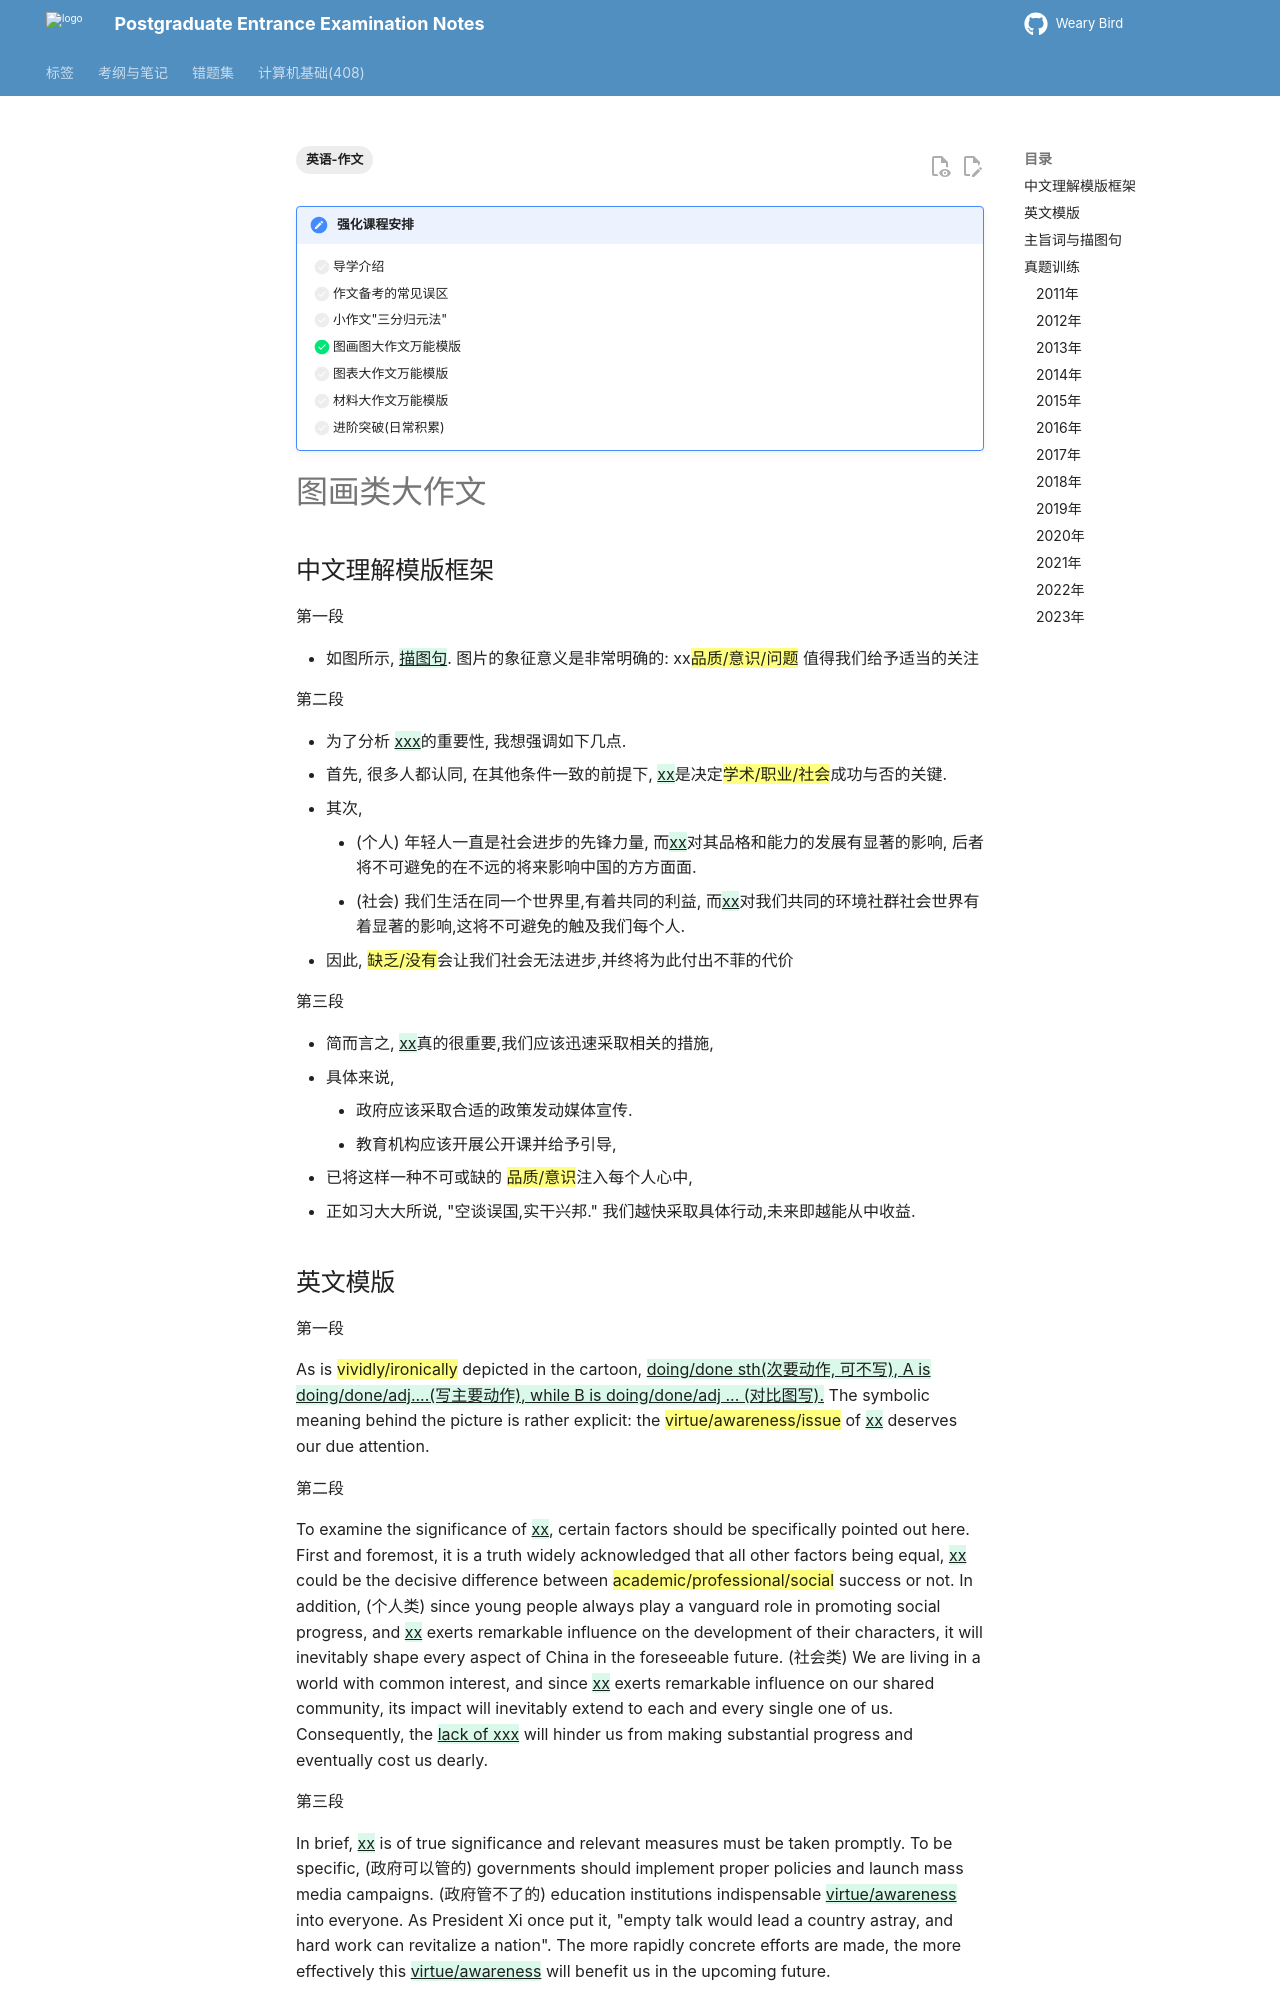

repository: juanniaoxx/kaoyan-notes · page: 英语/作文/强化-图画类大作文模版/index.html · generator: mkdocs

---
tags: [英语-作文]
---
!!! note "强化课程安排"
    - [ ] 导学介绍
    - [ ] 作文备考的常见误区
    - [ ] 小作文"三分归元法"
    - [x] 图画图大作文万能模版
    - [ ] 图表大作文万能模版
    - [ ] 材料大作文万能模版
    - [ ] 进阶突破(日常积累)


# 图画类大作文


## 中文理解模版框架

第一段

- 如图所示, {++描图句++}. 图片的象征意义是非常明确的: xx{==品质/意识/问题==} 值得我们给予适当的关注

第二段

- 为了分析 {++xxx++}的重要性, 我想强调如下几点.
- 首先, 很多人都认同, 在其他条件一致的前提下, {++xx++}是决定{==学术/职业/社会==}成功与否的关键.
- 其次, 
    - (个人) 年轻人一直是社会进步的先锋力量, 而{++xx++}对其品格和能力的发展有显著的影响, 后者将不可避免的在不远的将来影响中国的方方面面.
    - (社会) 我们生活在同一个世界里,有着共同的利益, 而{++xx++}对我们共同的环境社群社会世界有着显著的影响,这将不可避免的触及我们每个人.
- 因此, {==缺乏/没有==}会让我们社会无法进步,并终将为此付出不菲的代价


第三段
